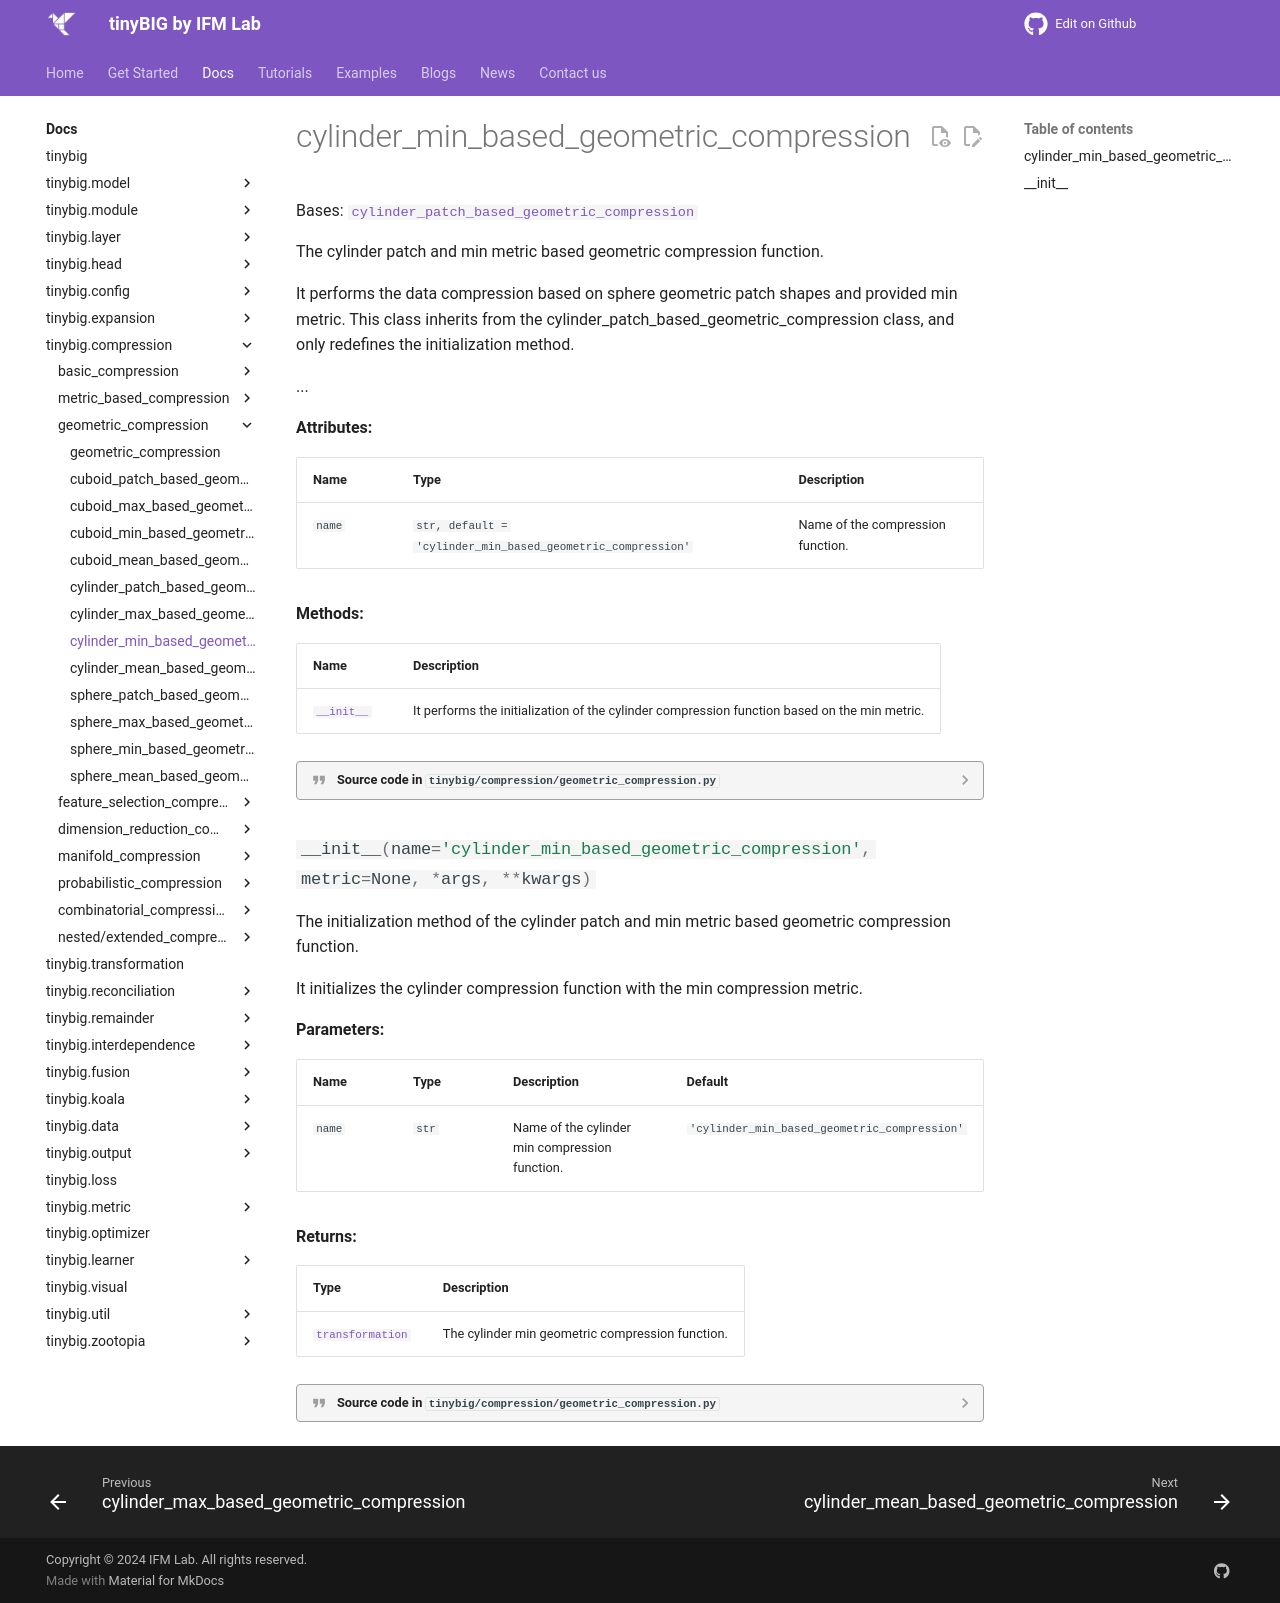

repository: jwzhanggy/tinyBIG · page: documentations/compression/cylinder_min_based_geometric_compression/index.html · generator: mkdocs

# cylinder_min_based_geometric_compression

::: tinybig.compression.geometric_compression.cylinder_min_based_geometric_compression
